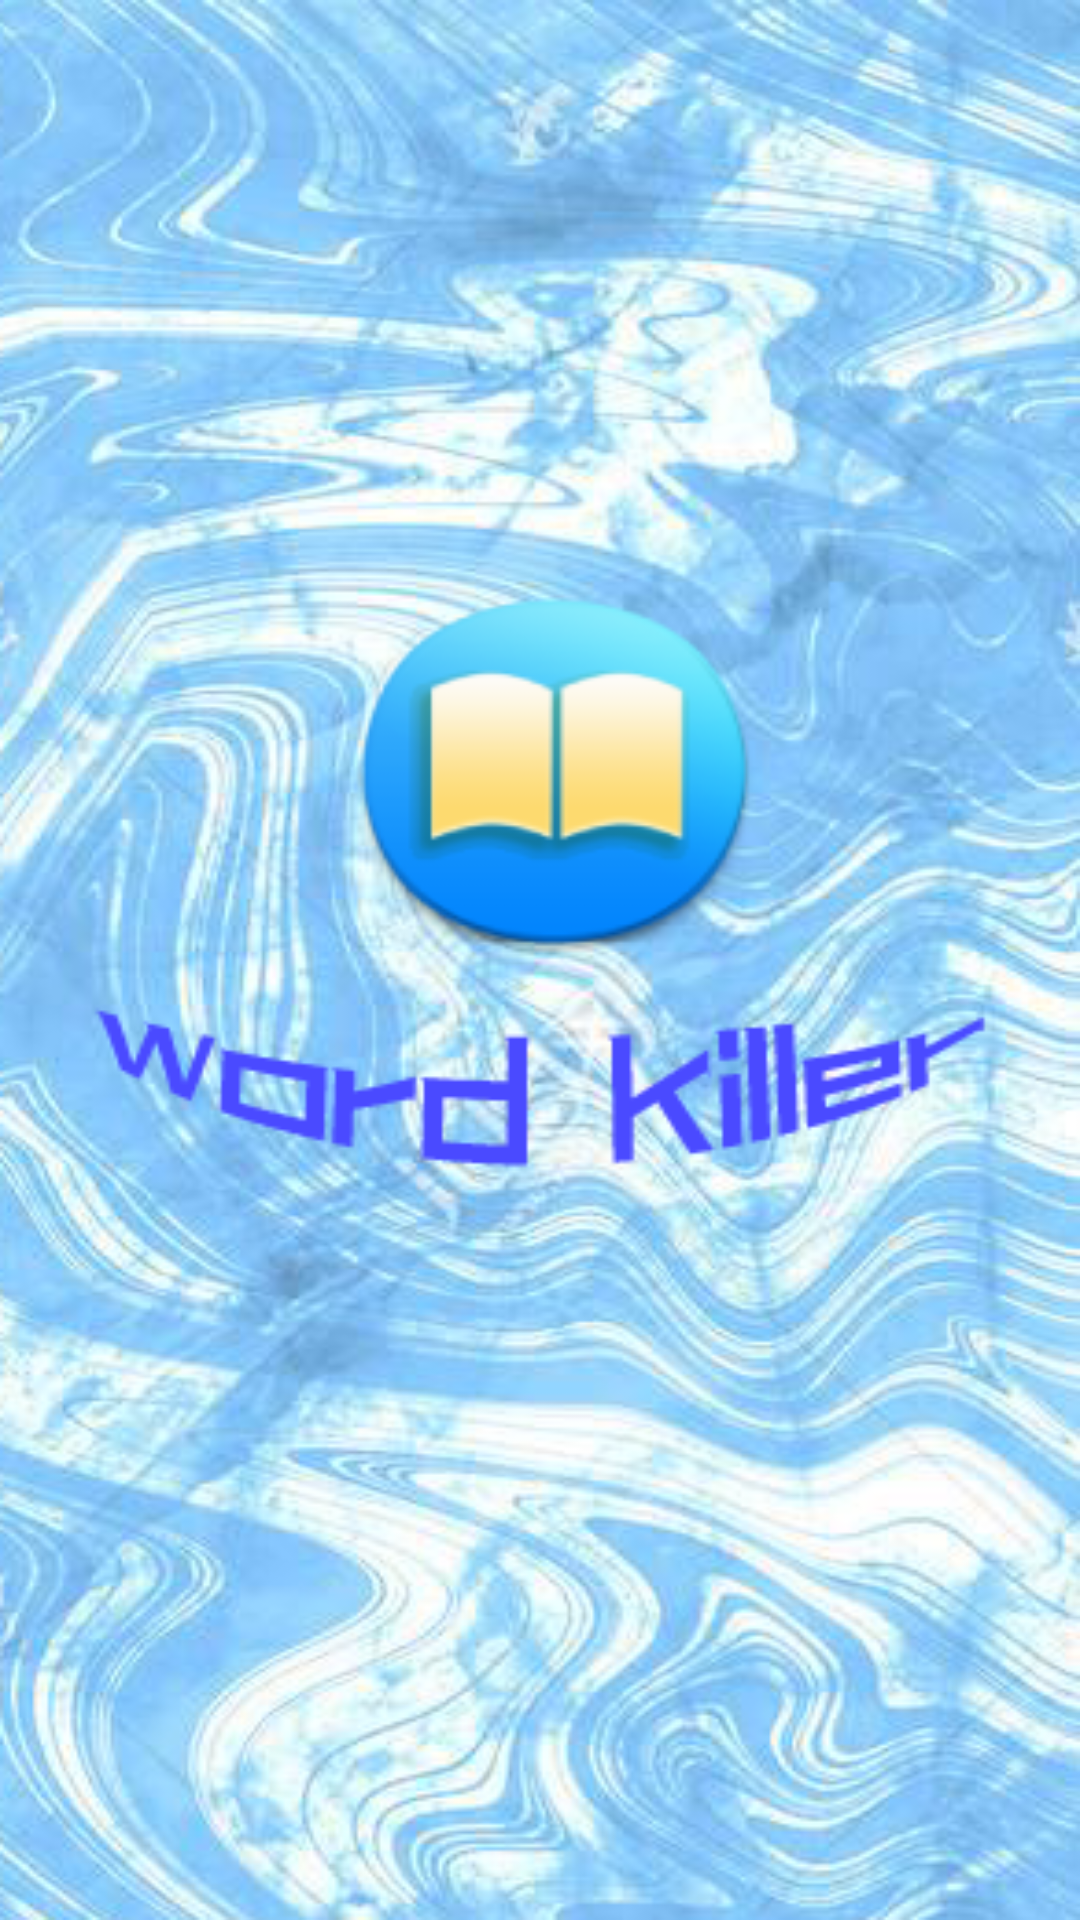

Here is an Android app screen rendered from its layout file. Give the layout XML and the strings, colors and styles it references.
<!-- AndroidManifest.xml: application theme android:Theme.Light.NoTitleBar -->
<!-- res/layout/activity_.xml -->
<?xml version="1.0" encoding="utf-8"?>
<LinearLayout xmlns:android="http://schemas.android.com/apk/res/android"
    xmlns:tools="http://schemas.android.com/tools"
    android:layout_width="match_parent"
    android:layout_height="match_parent"
    android:background="@drawable/timg"
    tools:context="mytest.english.Activity">

</LinearLayout>
<!-- resources referenced by this layout -->
<resources>
  <!-- drawable timg: png bitmap (drawable, 298837 bytes) -->
</resources>
